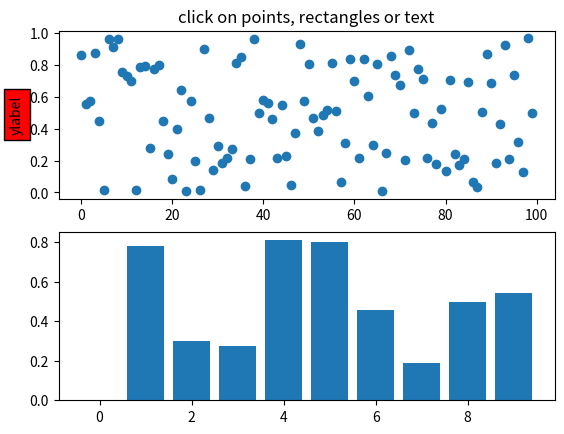
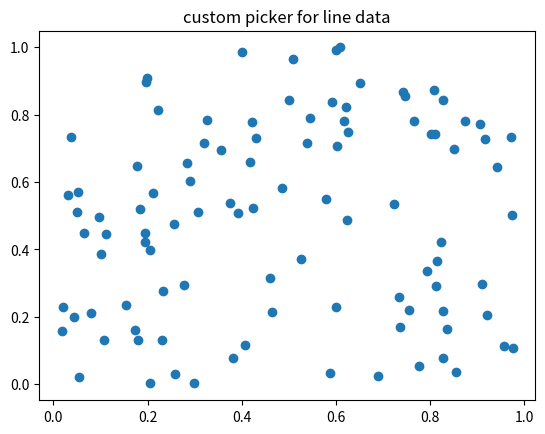
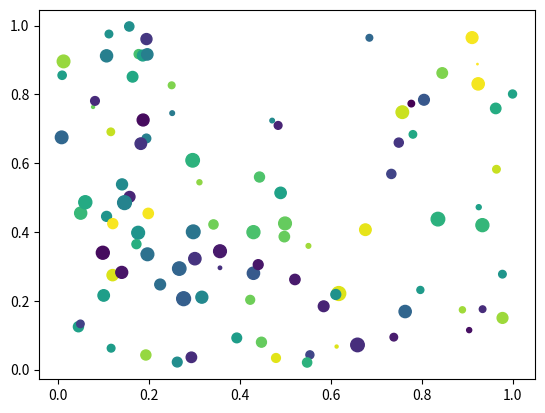
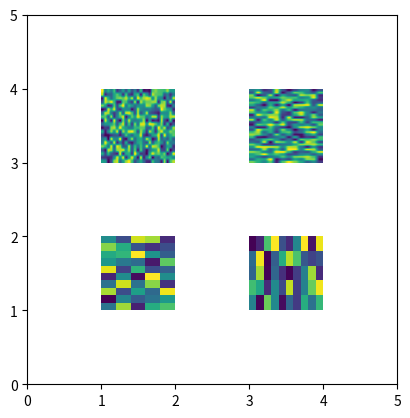

These charts were generated, in order, by the following Python code:
import matplotlib.pyplot as plt
from matplotlib.lines import Line2D
from matplotlib.patches import Rectangle
from matplotlib.text import Text
from matplotlib.image import AxesImage
import numpy as np
from numpy.random import rand


def pick_simple():
    # simple picking, lines, rectangles and text
    fig, (ax1, ax2) = plt.subplots(2, 1)
    ax1.set_title('click on points, rectangles or text', picker=True)
    ax1.set_ylabel('ylabel', picker=True, bbox=dict(facecolor='red'))
    line, = ax1.plot(rand(100), 'o', picker=5)  # 5 points tolerance

    # pick the rectangle
    bars = ax2.bar(range(10), rand(10), picker=True)
    for label in ax2.get_xticklabels():  # make the xtick labels pickable
        label.set_picker(True)

    def onpick1(event):
        if isinstance(event.artist, Line2D):
            thisline = event.artist
            xdata = thisline.get_xdata()
            ydata = thisline.get_ydata()
            ind = event.ind
            print('onpick1 line:', np.column_stack([xdata[ind], ydata[ind]]))
        elif isinstance(event.artist, Rectangle):
            patch = event.artist
            print('onpick1 patch:', patch.get_path())
        elif isinstance(event.artist, Text):
            text = event.artist
            print('onpick1 text:', text.get_text())

    fig.canvas.mpl_connect('pick_event', onpick1)


def pick_custom_hit():
    # picking with a custom hit test function
    # you can define custom pickers by setting picker to a callable
    # function.  The function has the signature
    #
    #  hit, props = func(artist, mouseevent)
    #
    # to determine the hit test.  if the mouse event is over the artist,
    # return hit=True and props is a dictionary of
    # properties you want added to the PickEvent attributes

    def line_picker(line, mouseevent):
        """
        find the points within a certain distance from the mouseclick in
        data coords and attach some extra attributes, pickx and picky
        which are the data points that were picked
        """
        if mouseevent.xdata is None:
            return False, dict()
        xdata = line.get_xdata()
        ydata = line.get_ydata()
        maxd = 0.05
        d = np.sqrt(
            (xdata - mouseevent.xdata)**2 + (ydata - mouseevent.ydata)**2)

        ind, = np.nonzero(d <= maxd)
        if len(ind):
            pickx = xdata[ind]
            picky = ydata[ind]
            props = dict(ind=ind, pickx=pickx, picky=picky)
            return True, props
        else:
            return False, dict()

    def onpick2(event):
        print('onpick2 line:', event.pickx, event.picky)

    fig, ax = plt.subplots()
    ax.set_title('custom picker for line data')
    line, = ax.plot(rand(100), rand(100), 'o', picker=line_picker)
    fig.canvas.mpl_connect('pick_event', onpick2)


def pick_scatter_plot():
    # picking on a scatter plot (matplotlib.collections.RegularPolyCollection)

    x, y, c, s = rand(4, 100)

    def onpick3(event):
        ind = event.ind
        print('onpick3 scatter:', ind, x[ind], y[ind])

    fig, ax = plt.subplots()
    col = ax.scatter(x, y, 100*s, c, picker=True)
    #fig.savefig('pscoll.eps')
    fig.canvas.mpl_connect('pick_event', onpick3)


def pick_image():
    # picking images (matplotlib.image.AxesImage)
    fig, ax = plt.subplots()
    ax.imshow(rand(10, 5), extent=(1, 2, 1, 2), picker=True)
    ax.imshow(rand(5, 10), extent=(3, 4, 1, 2), picker=True)
    ax.imshow(rand(20, 25), extent=(1, 2, 3, 4), picker=True)
    ax.imshow(rand(30, 12), extent=(3, 4, 3, 4), picker=True)
    ax.set(xlim=(0, 5), ylim=(0, 5))

    def onpick4(event):
        artist = event.artist
        if isinstance(artist, AxesImage):
            im = artist
            A = im.get_array()
            print('onpick4 image', A.shape)

    fig.canvas.mpl_connect('pick_event', onpick4)


if __name__ == '__main__':
    pick_simple()
    pick_custom_hit()
    pick_scatter_plot()
    pick_image()
    plt.show()